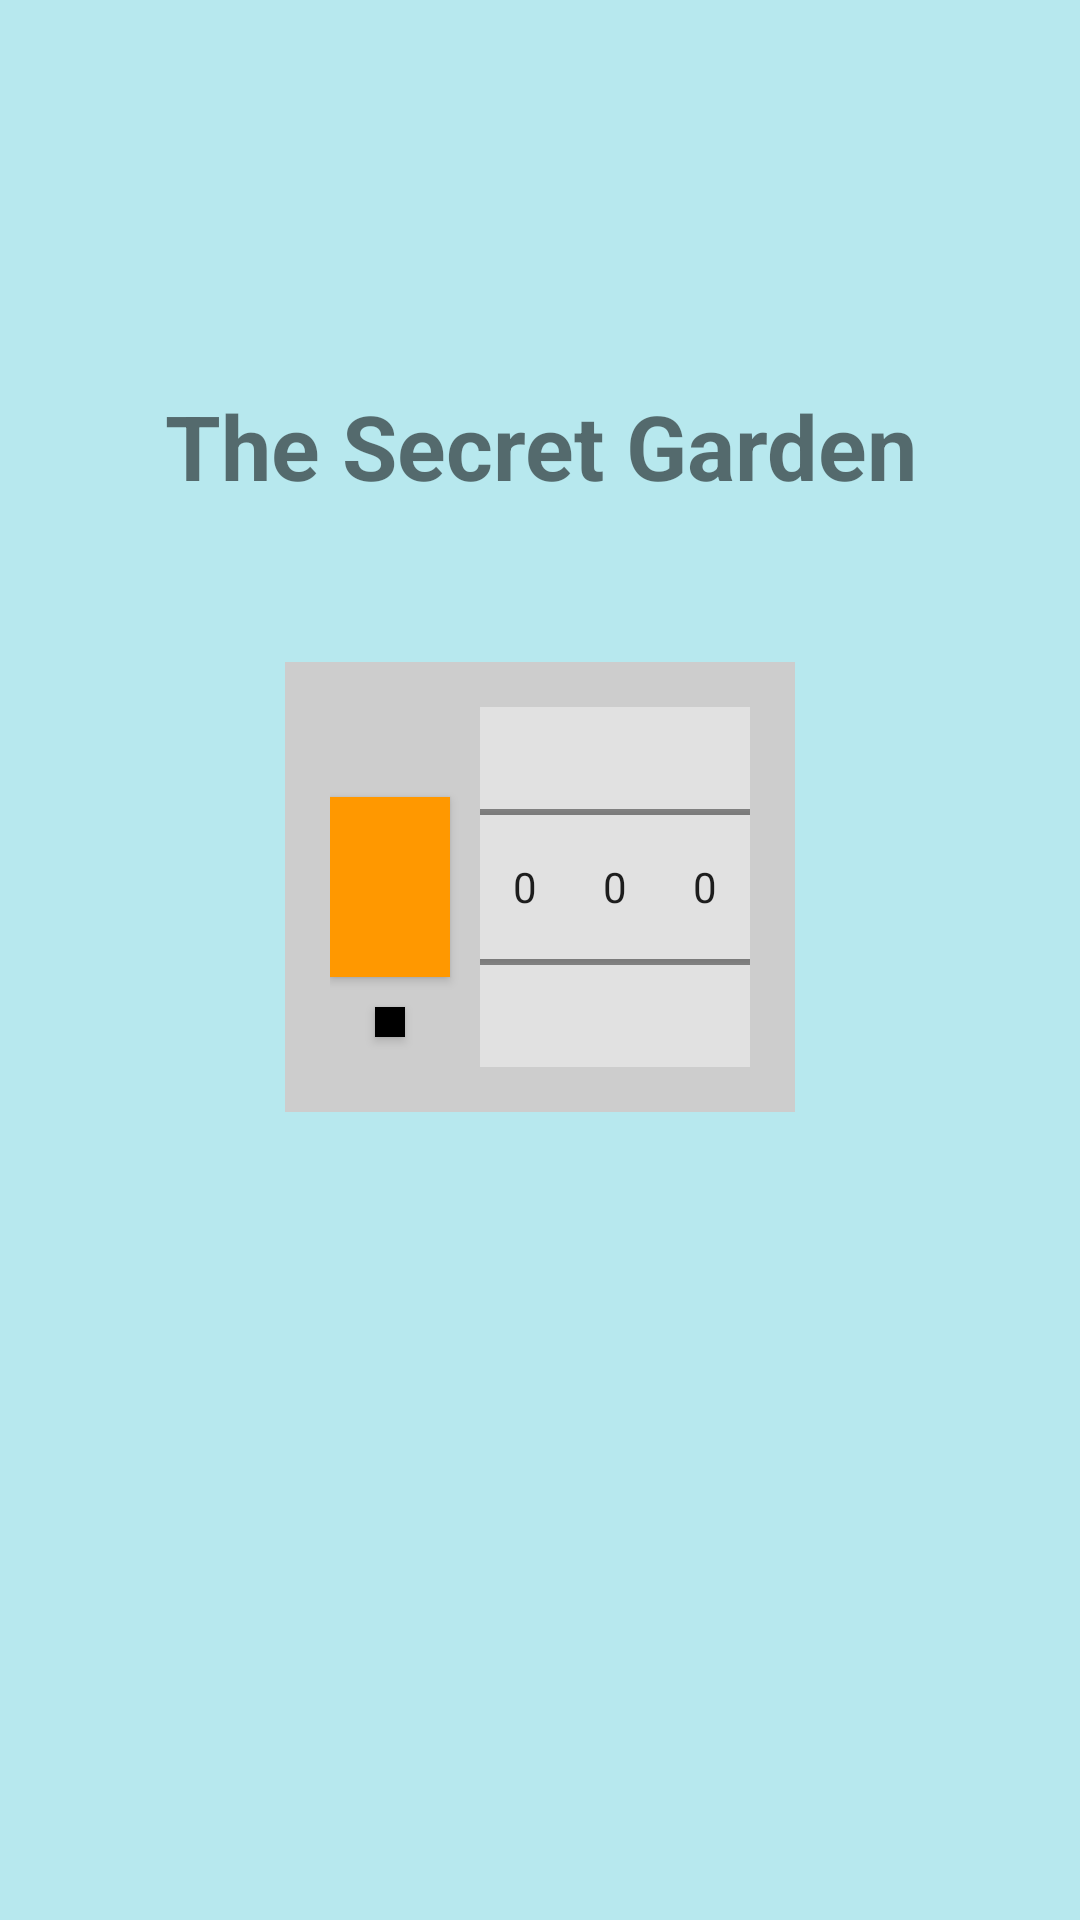

Produce the Android XML layout that renders to this screen, including the resource entries it uses.
<!-- AndroidManifest.xml: application theme Theme.KotlinTest -->
<!-- res/layout/activity_b3_secret_diary.xml -->
<?xml version="1.0" encoding="utf-8"?>
<androidx.constraintlayout.widget.ConstraintLayout xmlns:android="http://schemas.android.com/apk/res/android"
    xmlns:app="http://schemas.android.com/apk/res-auto"
    xmlns:tools="http://schemas.android.com/tools"
    android:layout_width="match_parent"
    android:layout_height="match_parent"
    android:background="#B7E8EE"
    tools:context=".basic.b3_SecretDiary">

    <TextView
        android:layout_width="wrap_content"
        android:layout_height="wrap_content"
        android:layout_marginBottom="52dp"
        android:text="The Secret Garden"
        android:textSize="30sp"
        android:textStyle="bold"
        app:layout_constraintBottom_toTopOf="@id/passwordLayout"
        app:layout_constraintEnd_toEndOf="parent"
        app:layout_constraintHorizontal_bias="0.506"
        app:layout_constraintStart_toStartOf="parent" />

    <androidx.constraintlayout.widget.ConstraintLayout
        android:id="@+id/passwordLayout"
        android:background="#CDCDCD"
        android:layout_width="wrap_content"
        android:padding="15dp"
        app:layout_constraintVertical_bias="0.45"
        app:layout_constraintStart_toStartOf="parent"
        app:layout_constraintEnd_toEndOf="parent"
        app:layout_constraintTop_toTopOf="parent"
        app:layout_constraintBottom_toBottomOf="parent"
        android:layout_height="wrap_content">

    <androidx.appcompat.widget.AppCompatButton
        android:id="@+id/openButton"
        android:layout_width="40dp"
        android:layout_height="60dp"
        android:layout_marginEnd="10dp"
        android:background="#FF9800"
        app:layout_constraintBottom_toBottomOf="@id/numberPicker1"
        app:layout_constraintStart_toStartOf="parent"
        app:layout_constraintEnd_toStartOf="@id/numberPicker1"
        app:layout_constraintTop_toTopOf="@id/numberPicker1" />

    <androidx.appcompat.widget.AppCompatButton
        android:id="@+id/changePasswordButton"
        android:layout_width="10dp"
        android:layout_height="10dp"
        android:layout_marginTop="10dp"
        android:background="@color/black"
        app:layout_constraintEnd_toEndOf="@id/openButton"
        app:layout_constraintStart_toStartOf="@id/openButton"
        app:layout_constraintTop_toBottomOf="@id/openButton" />

    <NumberPicker
        android:id="@+id/numberPicker1"
        android:layout_width="30dp"
        android:layout_height="120dp"
        android:background="#E1E1E1"
        app:layout_constraintBottom_toBottomOf="parent"
        app:layout_constraintEnd_toStartOf="@id/numberPicker2"
        app:layout_constraintHorizontal_chainStyle="packed"
        app:layout_constraintStart_toEndOf="@id/openButton"
        app:layout_constraintTop_toTopOf="parent" />

    <NumberPicker
        android:id="@+id/numberPicker2"
        android:layout_width="30dp"
        android:layout_height="120dp"
        android:background="#E1E1E1"
        app:layout_constraintEnd_toStartOf="@id/numberPicker3"
        app:layout_constraintStart_toEndOf="@id/numberPicker1"
        app:layout_constraintTop_toTopOf="@id/numberPicker1" />

    <NumberPicker
        android:id="@+id/numberPicker3"
        android:layout_width="30dp"
        android:layout_height="120dp"
        android:background="#E1E1E1"
        app:layout_constraintEnd_toEndOf="parent"
        app:layout_constraintStart_toEndOf="@id/numberPicker2"
        app:layout_constraintTop_toTopOf="@id/numberPicker1" />
    </androidx.constraintlayout.widget.ConstraintLayout>
</androidx.constraintlayout.widget.ConstraintLayout>
<!-- resources referenced by this layout -->
<resources>
  <color name="black">#FF000000</color>
  <style name="Theme.KotlinTest" parent="Theme.MaterialComponents.DayNight.DarkActionBar">
          
          <item name="colorPrimary">@color/purple_500</item>
          <item name="colorPrimaryVariant">@color/purple_700</item>
          <item name="colorOnPrimary">@color/white</item>
          
          <item name="colorSecondary">@color/teal_200</item>
          <item name="colorSecondaryVariant">@color/teal_700</item>
          <item name="colorOnSecondary">@color/black</item>
          
          <item name="android:statusBarColor" tools:targetApi="l">?attr/colorPrimaryVariant</item>
          
      </style>
  <color name="purple_500">#FF6200EE</color>
  <color name="purple_700">#FF3700B3</color>
  <color name="white">#FFFFFFFF</color>
  <color name="teal_200">#FF03DAC5</color>
  <color name="teal_700">#FF018786</color>
</resources>
